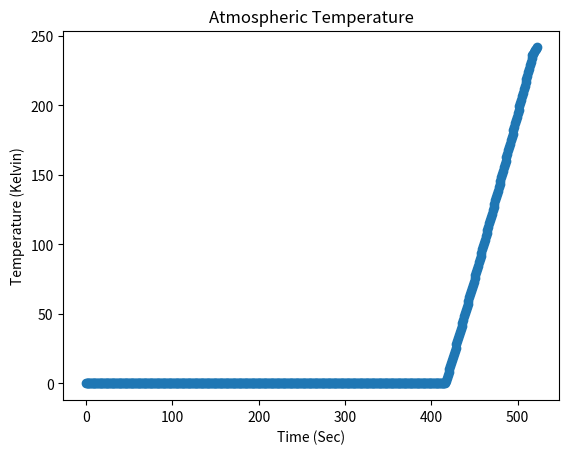
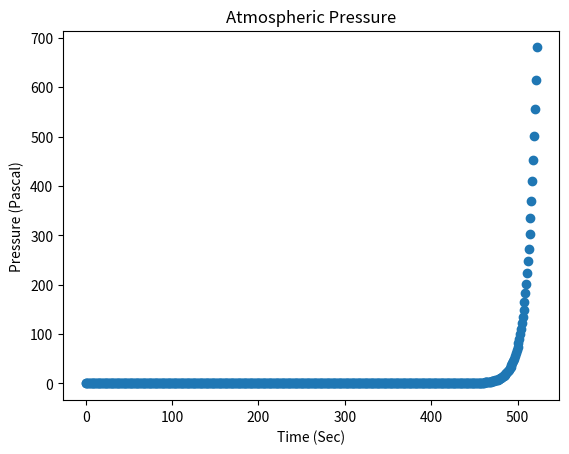
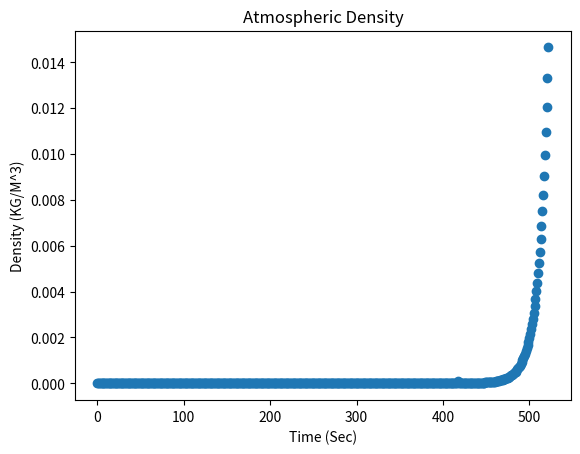
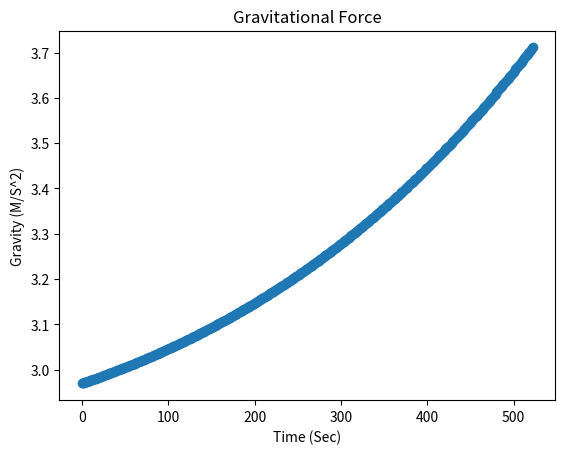
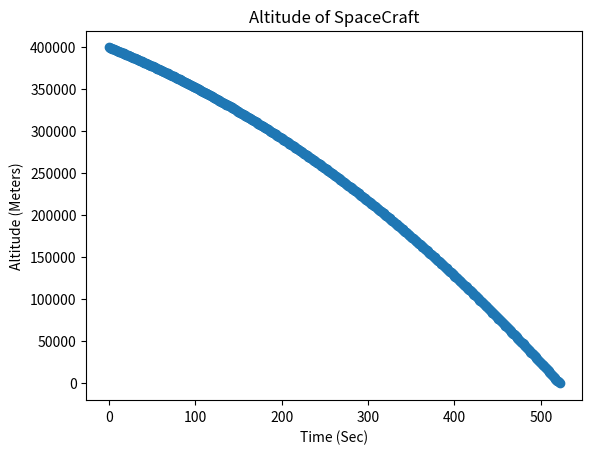
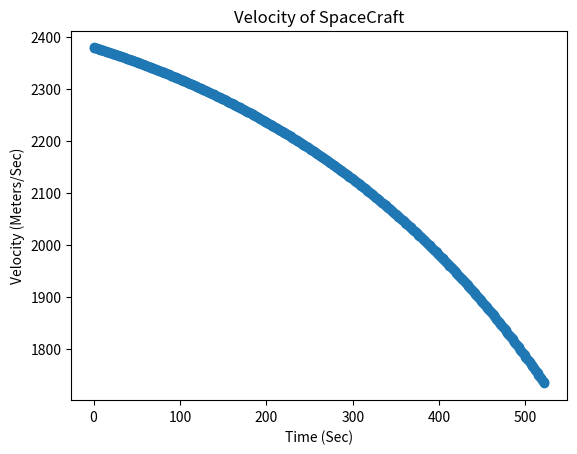
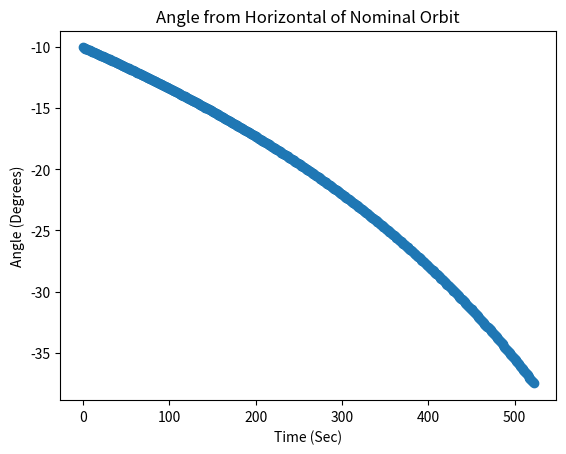

Write Python code to recreate these figures, in order.
"""
L'SPACE INVADERS
Mars Descent Profile Calculator

Written by Michael Gromski

NOTES:
    CALCULATOR ASSUMES THESE FACTORS:
        Spacecraft is initally in a perfect circular orbit
        Rotation of planet is negligible
        Landing site is at "sealevel"
        No weather on Mars (wind is not accounted)
        
REF:
    1.https://www.grc.nasa.gov/WWW/K-12/airplane/atmosmrm.html
    2.http://www.braeunig.us/space/orbmech.htm
    3.https://ntrs.nasa.gov/archive/nasa/casi.ntrs.nasa.gov/19640016000.pdf
    4.https://www.faa.gov/about/office_org/headquarters_offices/avs/offices/aam/cami/library/online_libraries/aerospace_medicine/tutorial/media/iii.4.1.7_returning_from_space.pdf
    5.https://www.grc.nasa.gov/WWW/K-12/airplane/sound.html
"""
import numpy as np
import matplotlib.pyplot as plt

########## INPUTS ##########
#Constants
G = 6.67408e-11 #Gravitaional constant

#Properties of the spacecraft
CraftMass = 100 #Mass in KG
CoD = 1.4       #Coefficient of drag
CoL = 0.2       #Coefficent of lift
CrossArea = 0.4 #Cross-sectional area of spacecraft M^2

altitude = 400e3 #Starting altitude in M
V0 = 2.38e3 #Inital velocity in M/S
angle = 10 #entry angle in degrees (Below horizontal)
DForce = 500 #Deceleration force in newtons (not used yet)

#Properties of Planet (Mars)
MarsMass = 6.39e23 #Mass in KG
MarsRadius = 3.3895e6 #Radius in M


def Gravity(altitude): #returns acceleration due to gravity in meters/sec (EQNS REF:2)
    total_alt = altitude + MarsRadius
    GRAV = G*MarsMass / total_alt**2
    return GRAV

def PressAtm(altitude): #returns atmospheric pressure in K-Pascals (EQNS REF:1)
    if altitude > 7000: 
        T = -23.4 - 0.00222*altitude
        P = 0.699 * np.exp(-0.00009*altitude) 
    else:     
        T = -31 - 0.000998*altitude
        P = 0.699 * np.exp(-0.00009*altitude)
    Density = P / (0.1921 * (T + 273.15))
    if T < -273.1:
        T = -273.1
    if Density < 0:
        Density = 1e-10
    return P, T, Density

def VelocityCheck(): #This is not really needed but is a good diagonostic tool
    V_orbit = np.sqrt((G*MarsMass)/(altitude+MarsRadius))
    if V_orbit > V0:
        print("The space craft is too slow for the set altitude. It will enter the planet.")
    if V_orbit < V0:
        print("The space craft is too fast for the orbit. It is not a circular orbit or it will miss the planet.")
    else:
        print("The spacecraft is in the perfect circular orbit.")
    return

#DATA STORAGE ARRAYS
TIME = [] #Seconds
ALT = [] #Meters
VEL = [] #M/Sec
ANG = [] #degrees
QHEAT = [] #Joules
PRESSURE = [] #Pascals
GRAVITY = [] #M/s^2
AIR_DENSITY = [] #KG/M^3
TEMP = [] #Kelvin

'''
SOUND_VEL = [] #M/Sec #Feature yet to be added
MACH = [] #Unitless
'''

########## MAIN CODE ###########
V = V0
h = altitude
angle = -angle * (np.pi/180) #Convert degrees to rad
time = 0 #sec
q_heat = 0 # This is the ammount of heat energy applied

#VelocityCheck() #Mostly Used as a diagonostic tool for determining orbit speed

### MAIN LOOP ###
while h > 0: #stops when craft has reached the surface   
    P,T,B = PressAtm(h)
    P = P*1000 #convert kPa to Pa
    T = T + 273.1 #Convert C to K
    g = Gravity(h)
    K1 = (B*CrossArea*CoD) / (2*CraftMass) #EQNS REF:3 EQN:3a
    K2 = (B*CrossArea*CoL) / (2*CraftMass) #EQNS REF:3 EQN:3b
    h_dot = V * angle #Units(M/Sec) EQNS REF:3 EQN:1
    v_dot = -K1*(V**2)*np.exp(-h/B) - g*angle #Units(M/Sec^2) EQNS REF:3 EQN:2
    angle_dot = K2*(V**2)*np.exp(-h/B) - g*(1-(V**2)/(g*MarsRadius))
    angle_dot = angle_dot/V
    h = h + h_dot
    V = V - v_dot
    angle = angle + angle_dot
    
    ### DATA ACQUISITION ###
    TIME.append(time)
    PRESSURE.append(P)
    GRAVITY.append(g)
    AIR_DENSITY.append(B)
    TEMP.append(T)
    ALT.append(h)
    VEL.append(V)
    ANG.append(angle*180/np.pi)
    time += 1


########## DISPLAY DATA ##########

plt.figure(1)
plt.scatter(TIME, TEMP)
plt.title("Atmospheric Temperature")
plt.ylabel("Temperature (Kelvin)")
plt.xlabel("Time (Sec)")

plt.figure(2)
plt.scatter(TIME, PRESSURE)
plt.title("Atmospheric Pressure")
plt.ylabel("Pressure (Pascal)")
plt.xlabel("Time (Sec)")

plt.figure(3)
plt.scatter(TIME, AIR_DENSITY)
plt.title("Atmospheric Density")
plt.ylabel("Density (KG/M^3)")
plt.xlabel("Time (Sec)")

plt.figure(4)
plt.scatter(TIME, GRAVITY)
plt.title("Gravitational Force")
plt.ylabel("Gravity (M/S^2)")
plt.xlabel("Time (Sec)")

plt.figure(5)
plt.scatter(TIME, ALT)
plt.title("Altitude of SpaceCraft")
plt.ylabel("Altitude (Meters)")
plt.xlabel("Time (Sec)")

plt.figure(6)
plt.scatter(TIME, VEL)
plt.title("Velocity of SpaceCraft")
plt.ylabel("Velocity (Meters/Sec)")
plt.xlabel("Time (Sec)")

plt.figure(7)
plt.scatter(TIME, ANG)
plt.title("Angle from Horizontal of Nominal Orbit")
plt.ylabel("Angle (Degrees)")
plt.xlabel("Time (Sec)")
